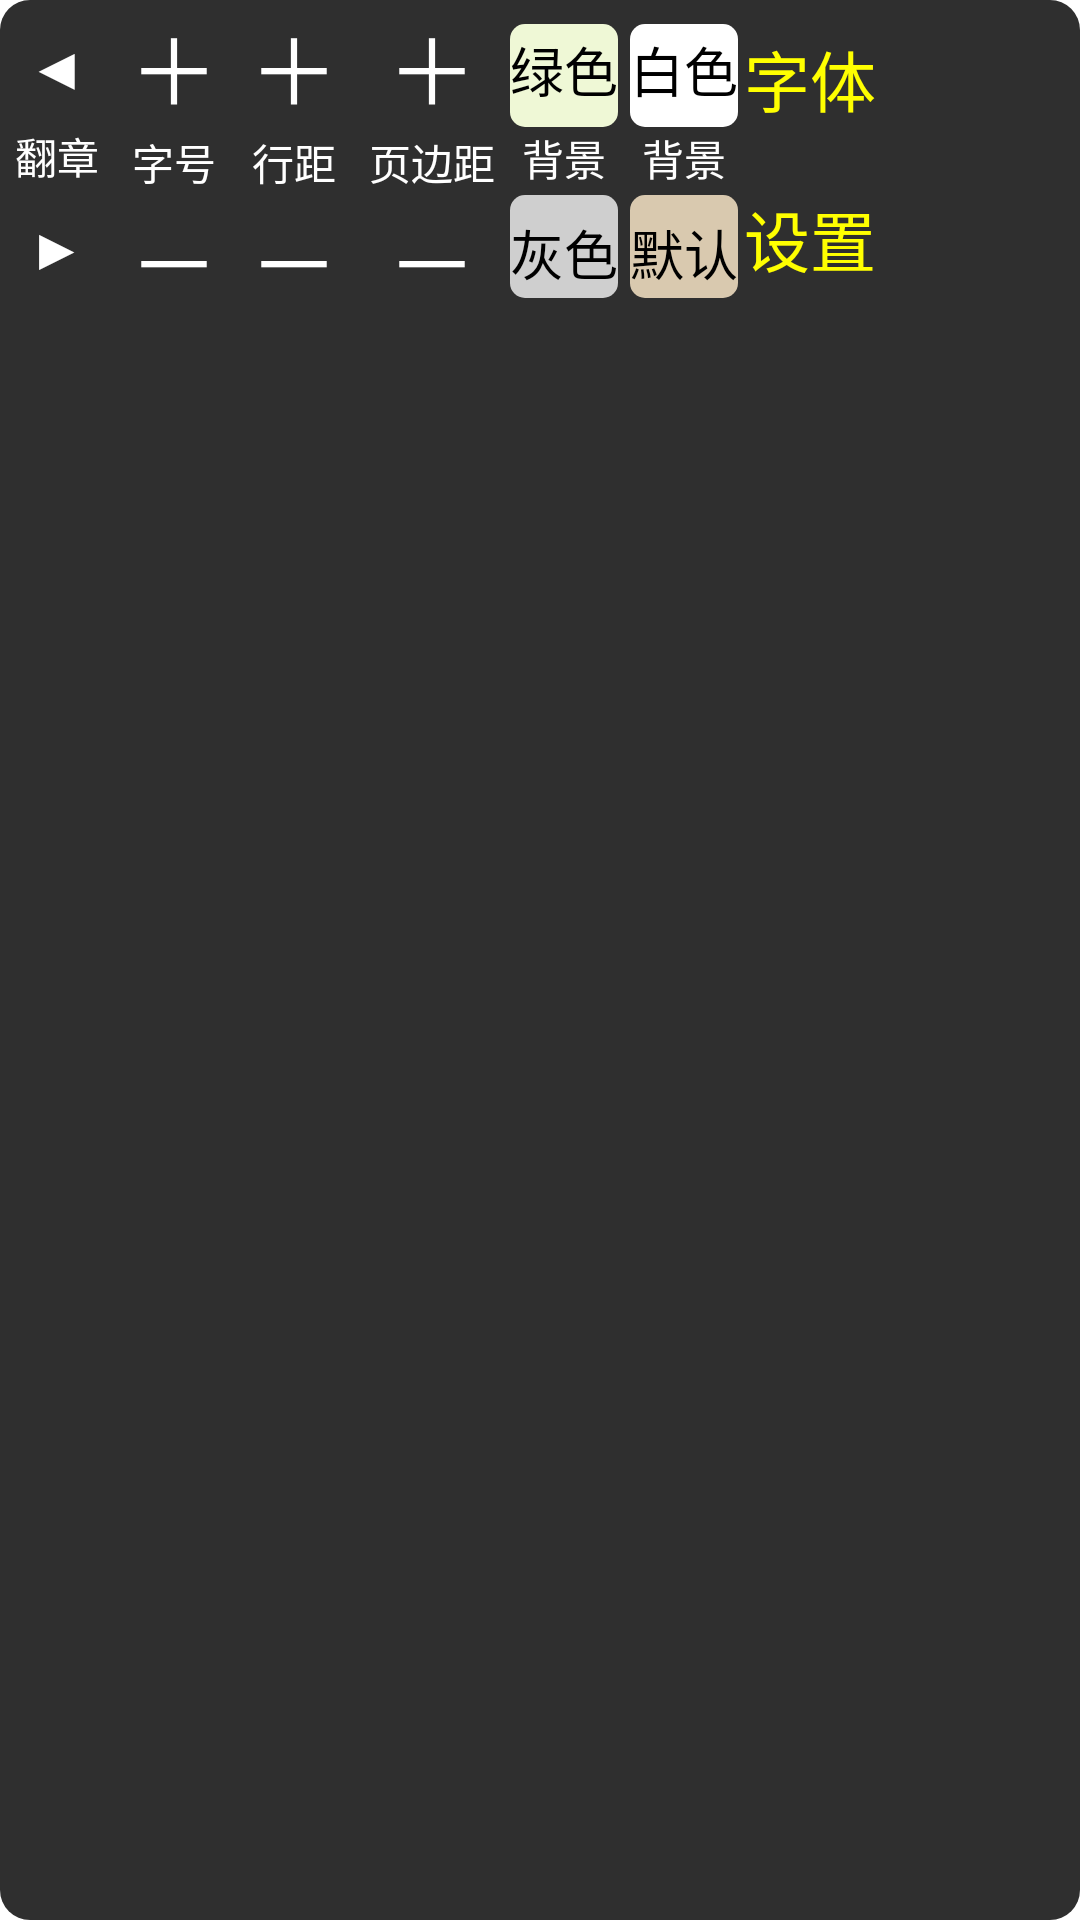

Write the Android layout XML for this screen, with the resource values it uses.
<!-- AndroidManifest.xml: application theme AppTheme -->
<!-- res/layout/popupwin_showpage.xml -->
<?xml version="1.0" encoding="utf-8"?>
<LinearLayout xmlns:android="http://schemas.android.com/apk/res/android"
    android:layout_width="wrap_content"
    android:layout_height="wrap_content"
    android:background="@drawable/radius_popwin_showpage_config_black"
    android:orientation="horizontal" >

    <LinearLayout
        android:layout_width="wrap_content"
        android:layout_height="wrap_content"
        android:paddingLeft="5sp"
        android:paddingRight="5sp"
        android:paddingTop="8sp"
        android:gravity="center"
        android:orientation="vertical" >

        <TextView
            android:id="@+id/pc_chap_prev"
            android:layout_width="wrap_content"
            android:layout_height="wrap_content"
            android:paddingBottom="6sp"
            android:clickable="true"
            android:textColor="#FFFFFF"
            android:text="◀"
            android:textSize="20sp" />

        <TextView
            android:id="@+id/pc_chap_text"
            android:layout_width="wrap_content"
            android:layout_height="wrap_content"
            android:textColor="#FFFFFF"
            android:text="翻章" />

        <TextView
            android:id="@+id/pc_chap_next"
            android:layout_width="wrap_content"
            android:layout_height="wrap_content"
            android:paddingTop="6sp"
            android:clickable="true"
            android:textColor="#FFFFFF"
            android:text="▶"
            android:textSize="20sp" />
    </LinearLayout>
    
    <LinearLayout
        android:layout_width="wrap_content"
        android:layout_height="wrap_content"
        android:paddingLeft="5sp"
        android:paddingRight="5sp"
        android:gravity="center"
        android:orientation="vertical" >

        <TextView
            android:id="@+id/pc_size_add"
            android:layout_width="wrap_content"
            android:layout_height="wrap_content"
            android:clickable="true"
            android:textColor="#FFFFFF"
            android:text="＋"
            android:textSize="30sp" />

        <TextView
            android:id="@+id/pc_size_text"
            android:layout_width="wrap_content"
            android:layout_height="wrap_content"
            android:textColor="#FFFFFF"
            android:text="字号" />

        <TextView
            android:id="@+id/pc_size_sub"
            android:layout_width="wrap_content"
            android:layout_height="wrap_content"
            android:clickable="true"
            android:textColor="#FFFFFF"
            android:text="－"
            android:textSize="30sp" />
    </LinearLayout>

    <LinearLayout
        android:layout_width="wrap_content"
        android:layout_height="wrap_content"
        android:paddingLeft="5sp"
        android:paddingRight="5sp"
        android:gravity="center"
        android:orientation="vertical" >

        <TextView
            android:id="@+id/pc_line_add"
            android:layout_width="wrap_content"
            android:layout_height="wrap_content"
            android:clickable="true"
            android:textColor="#FFFFFF"
            android:text="＋"
            android:textSize="30sp" />

        <TextView
            android:id="@+id/pc_line_text"
            android:layout_width="wrap_content"
            android:layout_height="wrap_content"
            android:textColor="#FFFFFF"
            android:text="行距" />

        <TextView
            android:id="@+id/pc_line_sub"
            android:layout_width="wrap_content"
            android:layout_height="wrap_content"
            android:clickable="true"
            android:textColor="#FFFFFF"
            android:text="－"
            android:textSize="30sp" />
    </LinearLayout>

    <LinearLayout
        android:layout_width="wrap_content"
        android:layout_height="wrap_content"
        android:paddingLeft="5sp"
        android:paddingRight="5sp"
        android:gravity="center"
        android:orientation="vertical" >

        <TextView
            android:id="@+id/pc_left_add"
            android:layout_width="wrap_content"
            android:layout_height="wrap_content"
            android:clickable="true"
            android:textColor="#FFFFFF"
            android:text="＋"
            android:textSize="30sp" />

        <TextView
            android:id="@+id/pc_left_text"
            android:layout_width="wrap_content"
            android:layout_height="wrap_content"
            android:textColor="#FFFFFF"
            android:text="页边距" />

        <TextView
            android:id="@+id/pc_left_sub"
            android:layout_width="wrap_content"
            android:layout_height="wrap_content"
            android:clickable="true"
            android:textColor="#FFFFFF"
            android:text="－"
            android:textSize="30sp" />
    </LinearLayout>

    <LinearLayout
        android:layout_width="wrap_content"
        android:layout_height="wrap_content"
        android:paddingLeft="0sp"
        android:paddingRight="2sp"
        android:paddingTop="8sp"
        android:gravity="center"
        android:orientation="vertical" >

        <TextView
            android:id="@+id/pc_bg_a"
            android:layout_width="wrap_content"
            android:layout_height="wrap_content"
            android:paddingTop="2sp"
            android:paddingBottom="6sp"
            android:background="@drawable/radius_textview_green"
            android:clickable="true"
            android:text="绿色"
            android:textColor="#000000"
            android:textSize="18sp" />
        <TextView
            android:id="@+id/pc_bg_text1"
            android:layout_width="wrap_content"
            android:layout_height="wrap_content"
            android:paddingBottom="2sp"
            android:textColor="#FFFFFF"
            android:text="背景" />

        <TextView
            android:id="@+id/pc_bg_b"
            android:layout_width="wrap_content"
            android:layout_height="wrap_content"
            android:paddingTop="6sp"
            android:paddingBottom="2sp"
            android:background="@drawable/radius_textview_grey"
            android:clickable="true"
            android:text="灰色"
            android:textColor="#000000"
            android:textSize="18sp" />
    </LinearLayout>

    <LinearLayout
        android:layout_width="wrap_content"
        android:layout_height="wrap_content"
        android:paddingLeft="2sp"
        android:paddingRight="2sp"
        android:paddingTop="8sp"
        android:gravity="center"
        android:orientation="vertical" >

        <TextView
            android:id="@+id/pc_bg_c"
            android:layout_width="wrap_content"
            android:layout_height="wrap_content"
            android:paddingTop="2sp"
            android:paddingBottom="6sp"
            android:background="@drawable/radius_textview_white"
            android:clickable="true"
            android:text="白色"
            android:textColor="#000000"
            android:textSize="18sp" />

        <TextView
            android:id="@+id/pc_bg_text2"
            android:layout_width="wrap_content"
            android:layout_height="wrap_content"
            android:paddingBottom="2sp"
            android:textColor="#FFFFFF"
            android:text="背景" />

        <TextView
            android:id="@+id/pc_bg_d"
            android:layout_width="wrap_content"
            android:layout_height="wrap_content"
            android:paddingTop="6sp"
            android:paddingBottom="2sp"
            android:background="@drawable/radius_textview_default"
            android:clickable="true"
            android:textColor="#000000"
            android:text="默认"
            android:textSize="18sp" />
    </LinearLayout>

    <RelativeLayout
        android:layout_width="wrap_content"
        android:layout_height="wrap_content"
        android:paddingLeft="0sp"
        android:paddingRight="4sp"
        android:paddingTop="10sp"
        android:gravity="center" >

        <TextView
            android:id="@+id/pc_useFont"
            android:layout_width="wrap_content"
            android:layout_height="wrap_content"
            android:clickable="true"
            android:paddingBottom="9sp"
            android:text="字体"
            android:textColor="#FFFF00"
            android:textSize="22sp" />

        <TextView
            android:id="@+id/pc_setting"
            android:layout_width="wrap_content"
            android:layout_height="wrap_content"
            android:paddingTop="12sp"
            android:layout_below="@+id/pc_useFont"
            android:clickable="true"
            android:text="设置"
            android:textColor="#FFFF00"
            android:textSize="22sp" />
    </RelativeLayout>

</LinearLayout>
<!-- resources referenced by this layout -->
<resources>
  <!-- drawable radius_popwin_showpage_config_black (drawable) -->
  <?xml version="1.0" encoding="utf-8"?>
  <shape xmlns:android="http://schemas.android.com/apk/res/android" >
  
      <solid android:color="#D0000000" />
  
      <corners android:radius="10dp" />
  
  </shape>
  <!-- drawable radius_textview_default (drawable) -->
  <?xml version="1.0" encoding="utf-8"?>
  <shape xmlns:android="http://schemas.android.com/apk/res/android" >
  
      <solid android:color="#D9C9AF" />
  
      <corners android:radius="5dp" />
  
  </shape>
  <!-- drawable radius_textview_green (drawable) -->
  <?xml version="1.0" encoding="utf-8"?>
  <shape xmlns:android="http://schemas.android.com/apk/res/android" >
  
      <solid android:color="@color/qd_mapp_bg_green" />
  
      <corners android:radius="5dp" />
  
  </shape>
  <!-- drawable radius_textview_grey (drawable) -->
  <?xml version="1.0" encoding="utf-8"?>
  <shape xmlns:android="http://schemas.android.com/apk/res/android" >
  
      <solid android:color="@color/qd_mapp_bg_grey" />
  
      <corners android:radius="5dp" />
  
  </shape>
  <!-- drawable radius_textview_white (drawable) -->
  <?xml version="1.0" encoding="utf-8"?>
  <shape xmlns:android="http://schemas.android.com/apk/res/android" >
  
      <solid android:color="@color/qd_mapp_bg_white" />
  
      <corners android:radius="5dp" />
  
  </shape>
  <color name="qd_mapp_bg_green">#EFF8D6</color>
  <color name="qd_mapp_bg_grey">#CFCFCF</color>
  <color name="qd_mapp_bg_white">#FFFFFF</color>
</resources>
